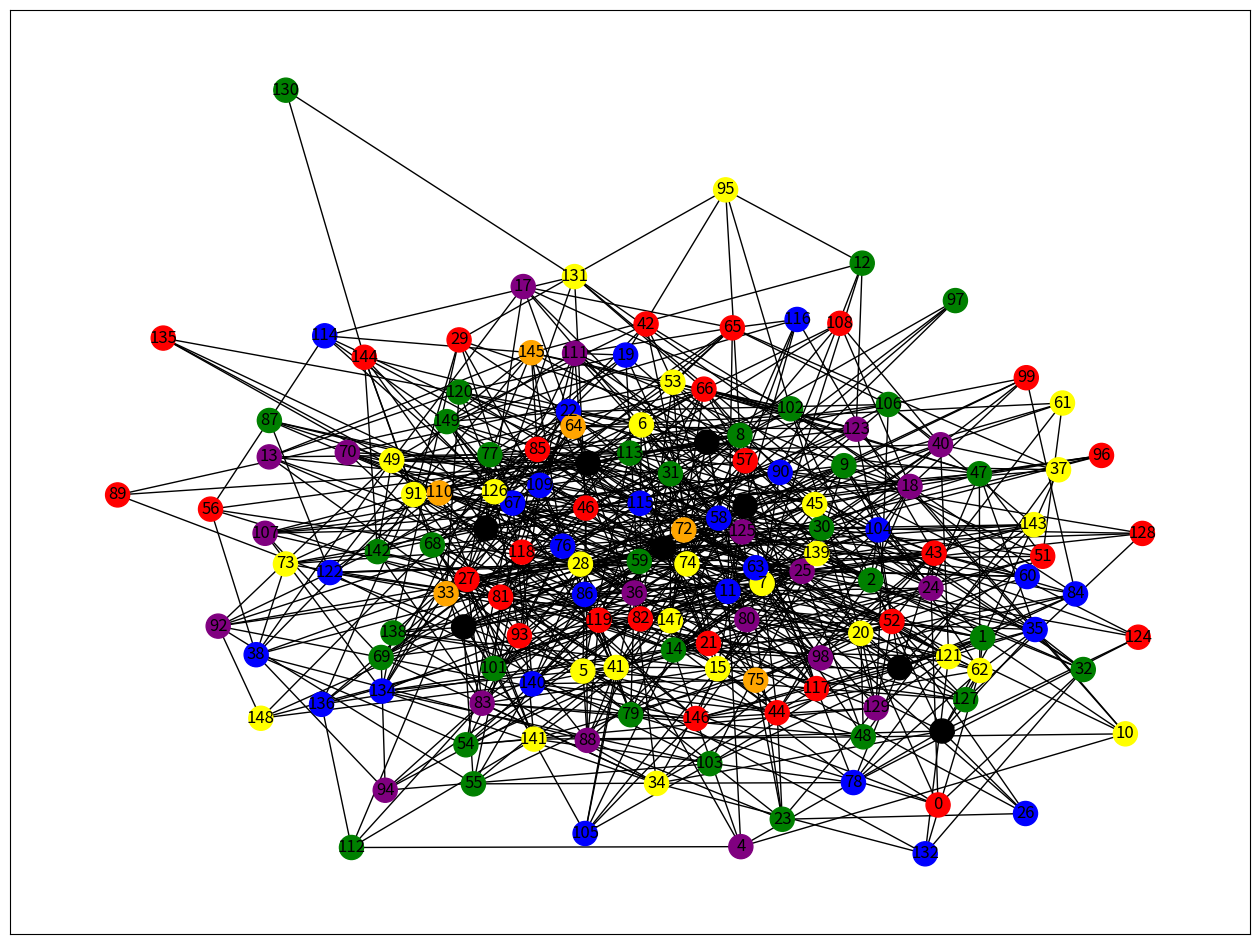

This figure's Python source:
import random
import networkx as nx
import matplotlib.pyplot as plt
from matplotlib import pylab

GRAPH_SIZE = 150
MIN_POWER_OF_VERTEX = 1
MAX_POWER_OF_VERTEX = 30

BEE_COUNT = 22
SCOUT_COUNT = 3

COLORS = [None, 'green', 'red', 'yellow', 'blue', 'purple', 'black', 'orange', 'white']


class Cell:
    def __init__(self, val: bool = 0):
        self.val = val

    def __repr__(self):
        return str(self.val)

    def __bool__(self):
        return bool(self.val)


class Graph:
    def __init__(self, vertex_count: int = GRAPH_SIZE):
        self.count = vertex_count
        self._edge_table = [
            [Cell() for _ in range(i)]
            for i in range(vertex_count)
        ]
        for i in range(vertex_count):
            edge_count = random.randint(MIN_POWER_OF_VERTEX, MAX_POWER_OF_VERTEX // 2)
            left = edge_count - self.power_of_vertex(i)
            if left > 0:
                for pos, cell in random.sample(list(filter(lambda x: x[1].val == 0, self.edges(i))), left):
                    cell.val = 1

        self.color_map = [0 for _ in range(vertex_count)]
        self.used_colors = set()
        self.visited = set()

    def print_table(self):
        print(*self._edge_table, sep='\n')

    def edges(self, vertex):
        res = []
        if vertex != 0:
            res += enumerate(self._edge_table[vertex])

        for i in range(vertex, self.count - 1):
            res.append((i + 1, self._edge_table[i + 1][vertex]))

        return res

    def adjacent_vertexes(self, vertex):
        return [vert for vert, val in self.edges(vertex) if val]

    def adjacent_vertexes_colors(self, vertex):
        return set([self.color_map[vert] for vert in self.adjacent_vertexes(vertex)])

    def power_of_vertex(self, vertex):
        return sum(map(lambda x: x[1].val, self.edges(vertex)))

    def draw(self):
        visual = []

        for i in range(self.count):
            for j in range(i):
                if self._edge_table[i][j].val:
                    visual.append([i, j])
        G = nx.Graph()
        G.add_nodes_from([i for i in range(self.count)])

        G.add_edges_from(visual)
        plt.figure(figsize=(16, 12))
        # plt.axis = False
        color_map = [COLORS[i] for i in self.color_map]
        nx.draw_networkx(G, node_color=color_map, with_labels=True)
        plt.show()

    def chromatic_number(self):
        used_colors = set()
        for i in range(self.count):
            used_colors.add(self.color_map[i])

        return len(used_colors)

    def color_graph(self):
        while not all(self.color_map):
            taken_vertexes = random.sample([i for i in range(self.count) if i not in self.visited], SCOUT_COUNT)
            nectar = [self.power_of_vertex(i) for i in taken_vertexes]
            to_visit = random.choices(taken_vertexes, nectar)[0]
            self.visited.add(to_visit)

            self.color_vertex(to_visit)

    def color_vertex(self, vertex):
        if self.power_of_vertex(vertex) == 0:
            self.color_map[vertex] = 1
            self.used_colors.add(1)
        else:
            adjacent = self.adjacent_vertexes(vertex)
            if BEE_COUNT < len(adjacent):
                nxt = random.sample(adjacent, BEE_COUNT)
            else:
                nxt = adjacent

            for nvert in nxt:
                for color in range(1, self.count):
                    if color not in self.adjacent_vertexes_colors(nvert):
                        self.used_colors.add(color)
                        self.color_map[nvert] = color
                        break
            for color in range(1, self.count):
                if color not in self.adjacent_vertexes_colors(vertex):
                    self.used_colors.add(color)
                    self.color_map[vertex] = color
                    break

    def improve_coloring(self, iteration_count: int):
        for _ in range(iteration_count):
            vertexes = [i for i in range(self.count) if i not in self.visited]
            nectar = [self.power_of_vertex(i) for i in vertexes]
            if len(vertexes) == 0:
                return
            self.color_vertex((visited := random.choices(vertexes, nectar)[0]))
            self.visited.add(visited)

def _main():
    g = Graph()
    g.color_graph()
    print(g.chromatic_number())
    g.draw()

    # for i in range(g.count):
    #     print(i,  g.color_map[i], g.adjacent_vertexes_colors(i), g.adjacent_vertexes(i))


if __name__ == '__main__':
    _main()
